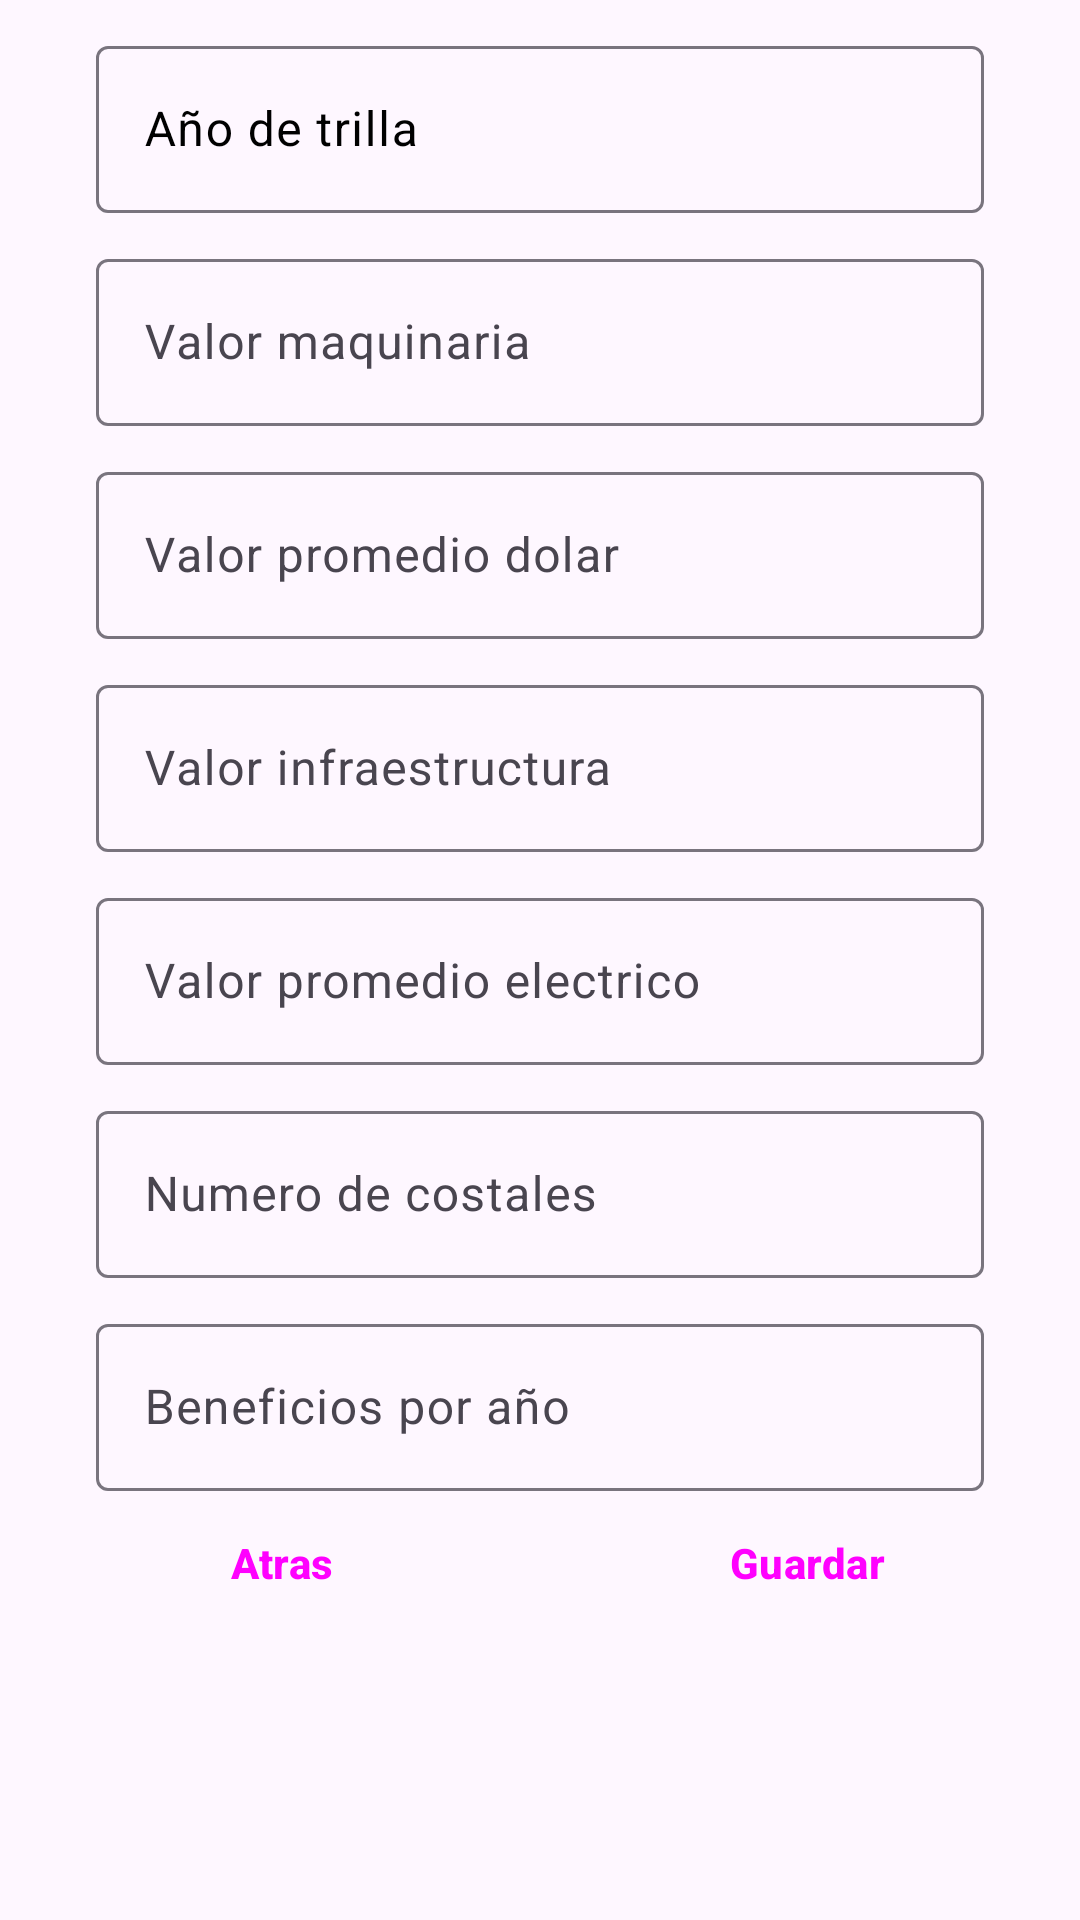

Produce the Android XML layout that renders to this screen, including the resource entries it uses.
<!-- AndroidManifest.xml: application theme Theme.Accoffe -->
<!-- res/layout/fragment_pre_processing.xml -->
<?xml version="1.0" encoding="utf-8"?>
<FrameLayout xmlns:android="http://schemas.android.com/apk/res/android"
    xmlns:tools="http://schemas.android.com/tools"
    android:layout_width="match_parent"
    android:layout_height="match_parent"
    tools:context=".ui.pre_processing.PreProcessingFragment">

    <ScrollView
        android:layout_width="match_parent"
        android:layout_height="match_parent"
        tools:ignore="UselessParent">
    <androidx.appcompat.widget.LinearLayoutCompat
        android:layout_width="match_parent"
        android:orientation="vertical"
        android:layout_height="match_parent"
        tools:context=".ui.estate.EstateFragment">

        <com.google.android.material.textfield.TextInputLayout
            android:id="@+id/tf_b_year"
            android:layout_width="match_parent"
            android:layout_height="wrap_content"
            android:layout_marginStart="32dp"
            android:layout_marginTop="10dp"
            android:layout_marginEnd="32dp"
            android:hint="Año de trilla"
            android:textColorHint="@color/black"
            tools:ignore="MissingConstraints">
            <com.google.android.material.textfield.TextInputEditText
                android:id="@+id/et_b_year"
                android:inputType="date"
                android:layout_width="match_parent"
                android:layout_height="wrap_content"
                android:textColorHint="@color/black"/>
        </com.google.android.material.textfield.TextInputLayout>

        <com.google.android.material.textfield.TextInputLayout
            android:id="@+id/tf_b_val_maq"
            android:layout_width="match_parent"
            android:layout_height="wrap_content"
            android:layout_marginStart="32dp"
            android:layout_marginTop="10dp"
            android:layout_marginEnd="32dp"
            android:hint="Valor maquinaria"
            tools:ignore="MissingConstraints">
            <com.google.android.material.textfield.TextInputEditText
                android:id="@+id/et_b_val_maq"
                android:layout_width="match_parent"
                android:layout_height="wrap_content"
                android:inputType="numberDecimal"/>
        </com.google.android.material.textfield.TextInputLayout>

        <com.google.android.material.textfield.TextInputLayout
            android:id="@+id/tf_b_dolar"
            android:layout_width="match_parent"
            android:layout_height="wrap_content"
            android:layout_marginStart="32dp"
            android:layout_marginTop="10dp"
            android:layout_marginEnd="32dp"
            android:hint="Valor promedio dolar"
            tools:ignore="MissingConstraints">
            <com.google.android.material.textfield.TextInputEditText
                android:id="@+id/et_b_dolar"
                android:layout_width="match_parent"
                android:layout_height="wrap_content"
                android:inputType="numberDecimal"/>
        </com.google.android.material.textfield.TextInputLayout>

        <com.google.android.material.textfield.TextInputLayout
            android:id="@+id/tf_b_val_infra"
            android:layout_width="match_parent"
            android:layout_height="wrap_content"
            android:layout_marginStart="32dp"
            android:layout_marginTop="10dp"
            android:layout_marginEnd="32dp"
            android:hint="Valor infraestructura"
            tools:ignore="MissingConstraints">
            <com.google.android.material.textfield.TextInputEditText
                android:id="@+id/et_b_val_infra"
                android:layout_width="match_parent"
                android:layout_height="wrap_content"
                android:inputType="numberDecimal"/>
        </com.google.android.material.textfield.TextInputLayout>

        <com.google.android.material.textfield.TextInputLayout
            android:id="@+id/tf_b_promed_electrico"
            android:layout_width="match_parent"
            android:layout_height="wrap_content"
            android:layout_marginStart="32dp"
            android:layout_marginTop="10dp"
            android:layout_marginEnd="32dp"
            android:hint="Valor promedio electrico"
            tools:ignore="MissingConstraints">
            <com.google.android.material.textfield.TextInputEditText
                android:id="@+id/et_b_promed_electrico"
                android:layout_width="match_parent"
                android:layout_height="wrap_content"
                android:inputType="numberDecimal"/>
        </com.google.android.material.textfield.TextInputLayout>

        <com.google.android.material.textfield.TextInputLayout
            android:id="@+id/tf_b_num_costales"
            android:layout_width="match_parent"
            android:layout_height="wrap_content"
            android:layout_marginStart="32dp"
            android:layout_marginTop="10dp"
            android:layout_marginEnd="32dp"
            android:hint="Numero de costales"
            tools:ignore="MissingConstraints">
            <com.google.android.material.textfield.TextInputEditText
                android:id="@+id/et_b_num_costales"
                android:layout_width="match_parent"
                android:layout_height="wrap_content"
                android:inputType="numberDecimal"/>
        </com.google.android.material.textfield.TextInputLayout>

        <com.google.android.material.textfield.TextInputLayout
            android:id="@+id/tf_b_gf_Benef"
            android:layout_width="match_parent"
            android:layout_height="wrap_content"
            android:layout_marginStart="32dp"
            android:layout_marginTop="10dp"
            android:layout_marginEnd="32dp"
            android:hint="Beneficios por año"
            tools:ignore="MissingConstraints">
            <com.google.android.material.textfield.TextInputEditText
                android:id="@+id/et_b_gf_Benef"
                android:layout_width="match_parent"
                android:layout_height="wrap_content"
                android:inputType="numberDecimal"/>
        </com.google.android.material.textfield.TextInputLayout>

        <LinearLayout
            android:layout_marginHorizontal="10dp"

            android:orientation="horizontal"
            android:layout_width="match_parent"
            android:layout_height="wrap_content">
            <Button
                android:id="@+id/boton_back"
                android:layout_width="match_parent"
                android:layout_height="wrap_content"
                android:layout_gravity="center"
                android:singleLine="true"
                android:text="Atras"
                android:layout_weight="1"
                android:layout_marginEnd="10dp"
                android:textStyle="bold"
                style="?android:attr/buttonBarButtonStyle" />
            <Button
                android:id="@+id/boton_save"
                android:layout_width="match_parent"
                android:layout_height="wrap_content"
                android:layout_gravity="center"

                android:singleLine="true"
                android:layout_weight="1"
                android:text="Guardar"
                android:textStyle="bold"
                style="?android:attr/buttonBarButtonStyle" />
        </LinearLayout>

    </androidx.appcompat.widget.LinearLayoutCompat>
    </ScrollView>
</FrameLayout>
<!-- resources referenced by this layout -->
<resources>
  <style name="Theme.Accoffe" parent="Theme.MaterialComponents.Light.DarkActionBar">
          
          <item name="colorPrimary">@color/purple_500</item>
          <item name="colorPrimaryVariant">@color/purple_700</item>
          <item name="colorOnPrimary">@color/white</item>
          
          <item name="colorSecondary">@color/teal_200</item>
          <item name="colorSecondaryVariant">@color/teal_700</item>
          <item name="colorOnSecondary">@color/black</item>
          
          <item name="android:statusBarColor">?attr/colorPrimaryVariant</item>
          
      </style>
  <!-- not gathered from this repository: default colours our renderer supplied (Android Studio template values) -->
  <color name="purple_500">#FF6200EE</color>
  <color name="purple_700">#FF3700B3</color>
  <color name="teal_200">#FF03DAC5</color>
  <color name="teal_700">#FF018786</color>
  <color name="black">#FF000000</color>
  <color name="white">#FFFFFFFF</color>
</resources>
